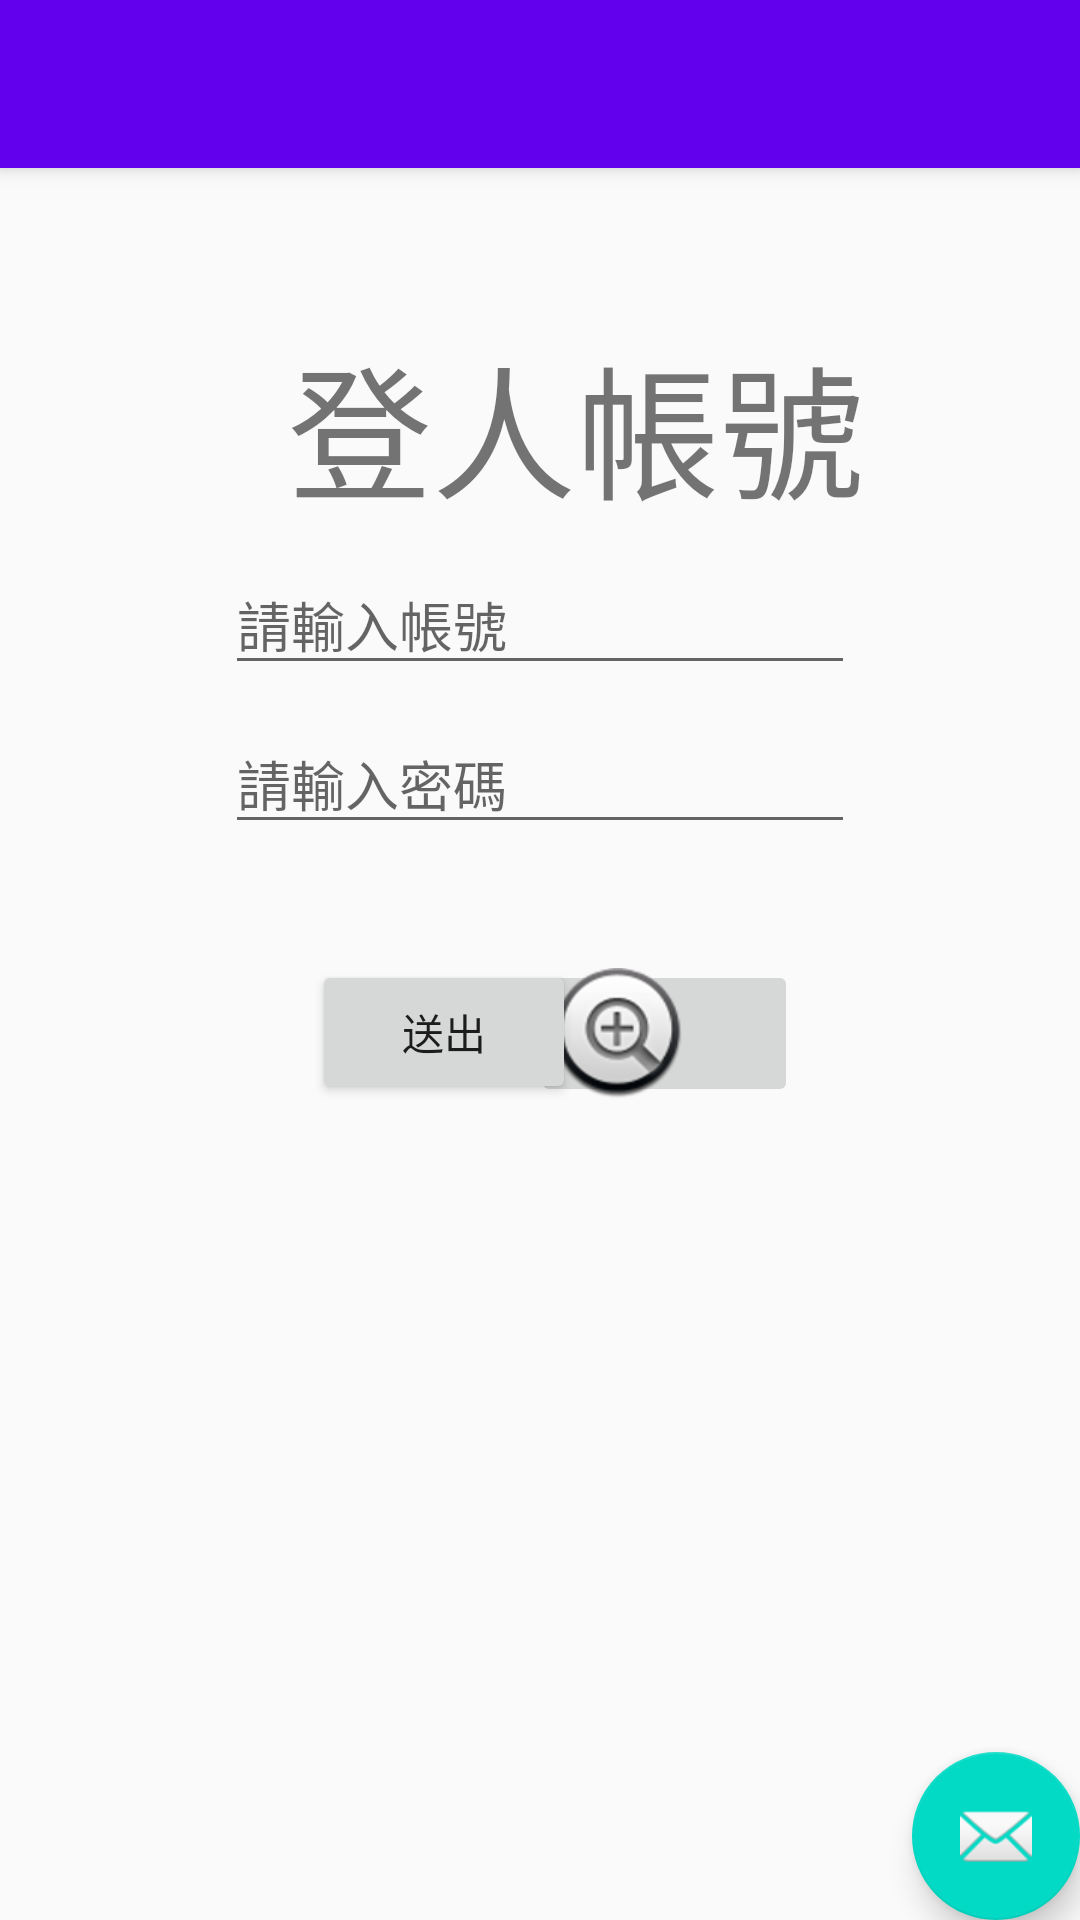

Produce the Android XML layout that renders to this screen, including the resource entries it uses.
<!-- AndroidManifest.xml: application theme AppTheme -->
<!-- res/layout/activity_edittext.xml -->
<?xml version="1.0" encoding="utf-8"?>
<android.support.design.widget.CoordinatorLayout xmlns:android="http://schemas.android.com/apk/res/android"
    xmlns:app="http://schemas.android.com/apk/res-auto"
    xmlns:tools="http://schemas.android.com/tools"
    android:layout_width="match_parent"
    android:layout_height="match_parent"
    tools:context="com.example.auser.demouicontrol.EditTextEx">

    <android.support.design.widget.AppBarLayout
        android:layout_width="match_parent"
        android:layout_height="wrap_content"
        android:theme="@style/AppTheme.AppBarOverlay">

        <android.support.v7.widget.Toolbar
            android:id="@+id/toolbar"
            android:layout_width="match_parent"
            android:layout_height="?attr/actionBarSize"
            android:background="?attr/colorPrimary"
            app:popupTheme="@style/AppTheme.PopupOverlay" />

    </android.support.design.widget.AppBarLayout>

    <include layout="@layout/content_edit_text_ex" />


    
    <android.support.design.widget.FloatingActionButton
        android:id="@+id/fab"
        android:layout_width="wrap_content"
        android:layout_height="wrap_content"
        android:layout_gravity="bottom|end"
        android:layout_margin="@dimen/fab_margin"
        app:srcCompat="@android:drawable/ic_dialog_email" />

</android.support.design.widget.CoordinatorLayout>
<!-- res/layout/content_edit_text_ex.xml (included above) -->
<?xml version="1.0" encoding="utf-8"?>
<android.support.constraint.ConstraintLayout xmlns:android="http://schemas.android.com/apk/res/android"
    xmlns:app="http://schemas.android.com/apk/res-auto"
    xmlns:tools="http://schemas.android.com/tools"
    android:layout_width="match_parent"
    android:layout_height="match_parent"
    app:layout_behavior="@string/appbar_scrolling_view_behavior"
    tools:context="com.example.auser.demouicontrol.EditTextEx"
    tools:showIn="@layout/activity_edittext">


    
    
    
    
    
    
    

    <TextView

        android:layout_width="wrap_content"
        android:layout_height="wrap_content"
        android:text="登人帳號"
        android:textSize="48sp"
        app:layout_constraintTop_toTopOf="parent"
        android:layout_marginTop="51dp"
        android:layout_marginLeft="96dp"
        app:layout_constraintLeft_toLeftOf="parent" />

    <EditText
        android:id="@+id/editUserName"
        android:layout_width="wrap_content"
        android:layout_height="wrap_content"
        android:ems="10"
        android:hint="請輸入帳號"
        android:inputType="textPersonName"

        android:layout_marginLeft="8dp"
        android:layout_marginRight="8dp"
        app:layout_constraintHorizontal_bias="0.5"

        app:layout_constraintLeft_toLeftOf="parent"

        app:layout_constraintRight_toRightOf="parent"
        app:layout_constraintTop_toTopOf="parent"
        android:layout_marginTop="129dp"

        />

    <EditText
        android:id="@+id/editPassword"
        android:layout_width="wrap_content"
        android:layout_height="wrap_content"
        android:ems="10"
        android:hint="請輸入密碼"
        android:inputType="textPassword"
        android:layout_marginLeft="8dp"
        android:layout_marginRight="8dp"
        app:layout_constraintHorizontal_bias="0.5"
        app:layout_constraintLeft_toLeftOf="parent"

        app:layout_constraintRight_toRightOf="parent"
        app:layout_constraintTop_toTopOf="parent"
        android:layout_marginTop="182dp"
    />

    <Button

        android:layout_width="wrap_content"
        android:layout_height="wrap_content"
        android:onClick="save"
        android:text="送出"
        app:layout_constraintTop_toTopOf="parent"
        android:layout_marginTop="264dp"
        android:layout_marginLeft="8dp"
        app:layout_constraintLeft_toLeftOf="parent"
        android:layout_marginRight="8dp"
        app:layout_constraintRight_toRightOf="parent"
        app:layout_constraintHorizontal_bias="0.375" />

    <ImageButton
        android:id="@+id/imageButton"
        android:layout_width="89dp"
        android:layout_height="49dp"
        app:srcCompat="@android:drawable/btn_plus"
        android:layout_marginRight="94dp"
        app:layout_constraintRight_toRightOf="parent"
        app:layout_constraintTop_toTopOf="parent"
        android:layout_marginTop="264dp" />

</android.support.constraint.ConstraintLayout>
<!-- resources referenced by this layout -->
<resources>
  <style name="AppTheme.AppBarOverlay" parent="ThemeOverlay.AppCompat.Dark.ActionBar" />
  <style name="AppTheme.PopupOverlay" parent="ThemeOverlay.AppCompat.Light" />
  <style name="AppTheme" parent="Theme.AppCompat.Light.DarkActionBar">
          
          <item name="colorPrimary">@color/colorPrimary</item>
          <item name="colorPrimaryDark">@color/colorPrimaryDark</item>
          <item name="colorAccent">@color/colorAccent</item>
      </style>
  <!-- not gathered from this repository: default colours our renderer supplied (Android Studio template values) -->
  <color name="colorPrimary">#FF6200EE</color>
  <color name="colorPrimaryDark">#FF3700B3</color>
  <color name="colorAccent">#FF03DAC5</color>
</resources>
